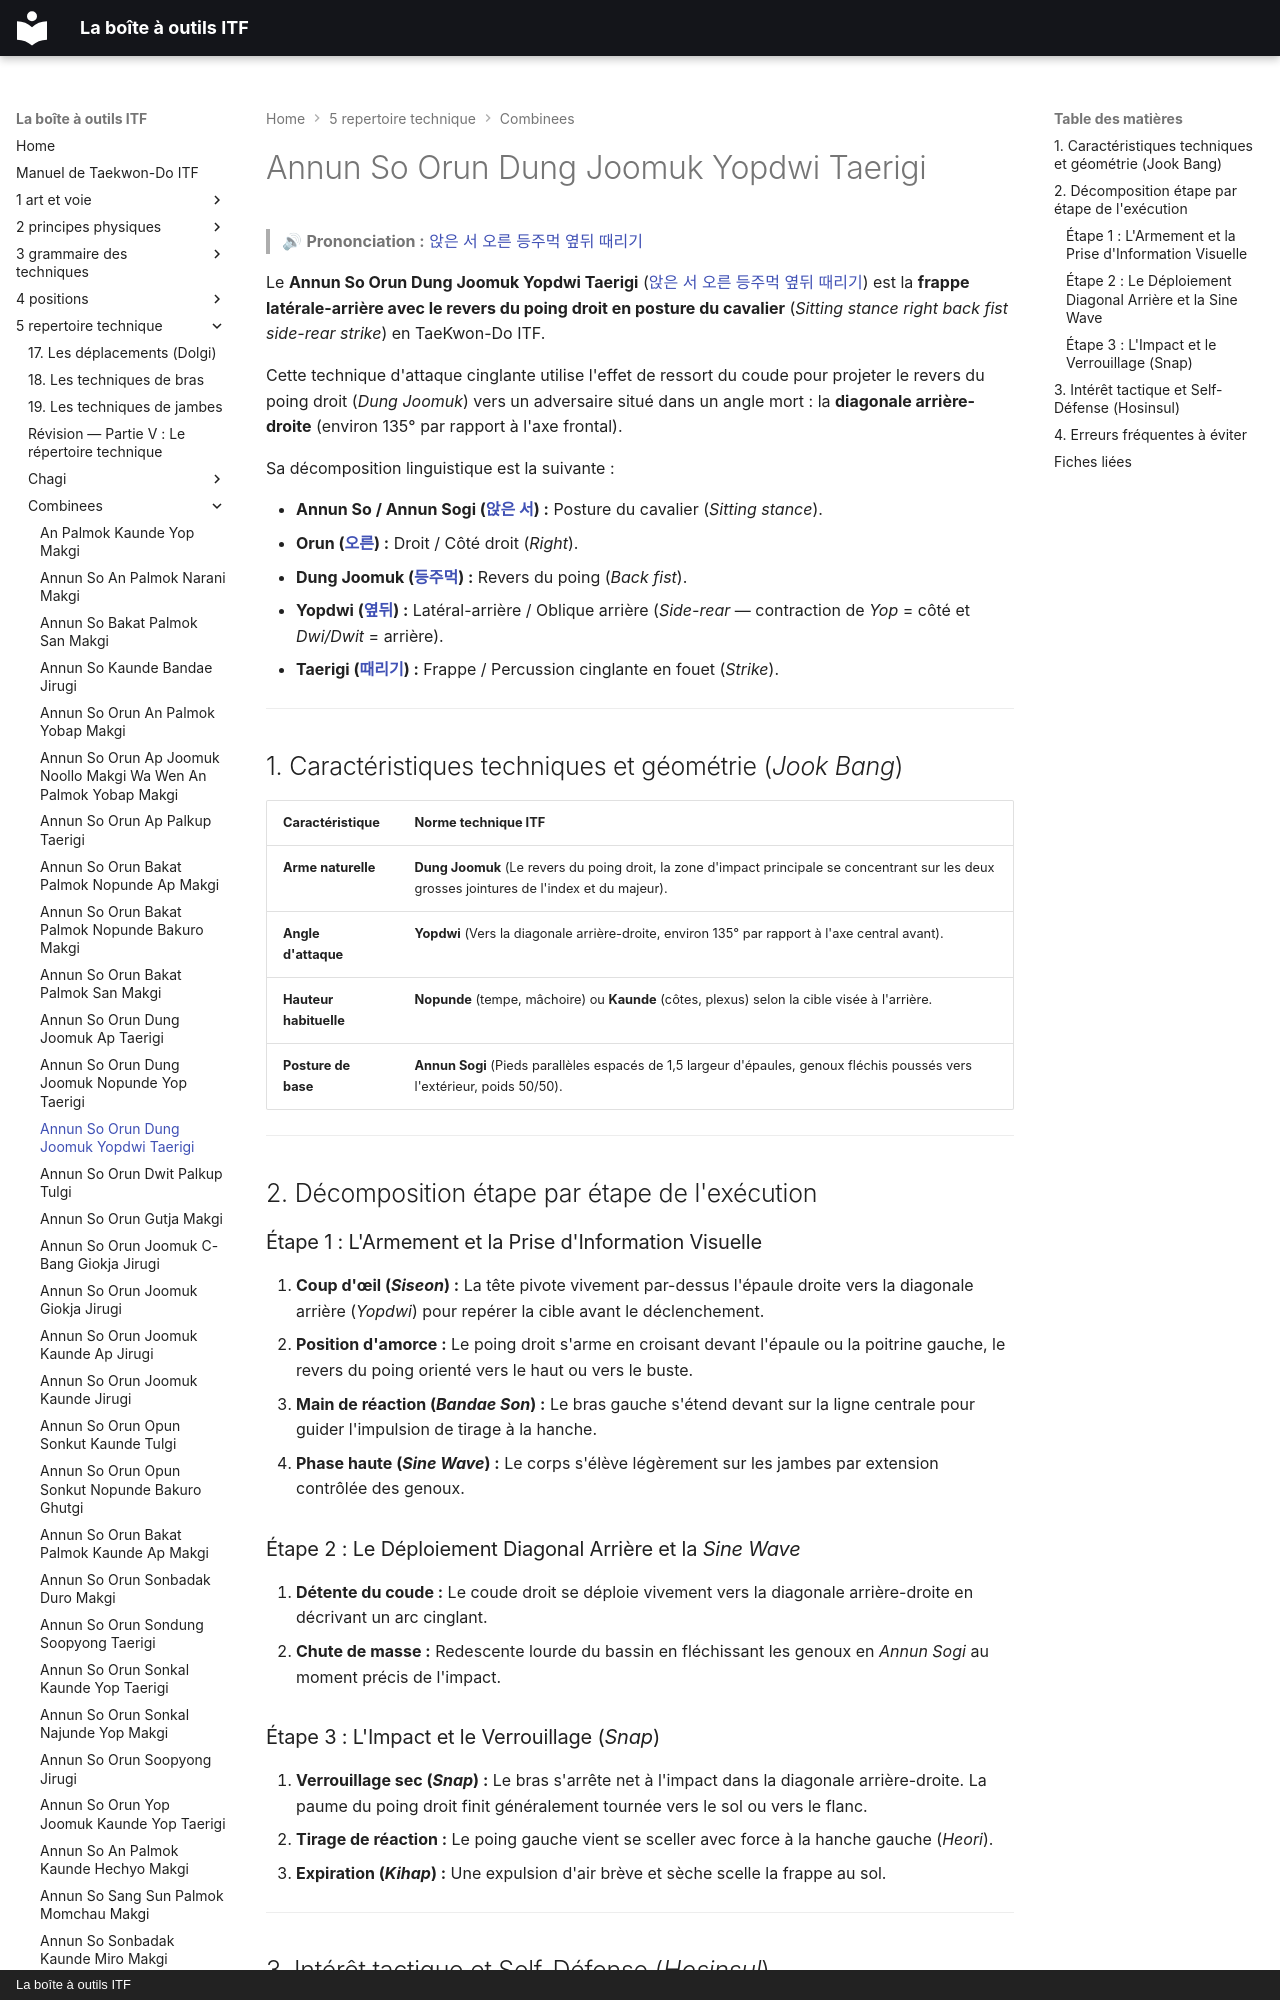

repository: yvmori1/La-boite-outils-ITF · page: 5-repertoire-technique/combinees/Annun-So-Orun-Dung-Joomuk-Yopdwi-Taerigi/index.html · generator: mkdocs · copyright: La boîte à outils ITF

# Annun So Orun Dung Joomuk Yopdwi Taerigi

> 🔊 **Prononciation :** [앉은 서 오른 등주먹 옆뒤 때리기](../../audio/Techniques/Annun-So-Orun-Dung-Joomuk-Yopdwi-Taerigi.m4a)

Le **Annun So Orun Dung Joomuk Yopdwi Taerigi** ([앉은 서 오른 등주먹 옆뒤 때리기](../../audio/Techniques/Annun-So-Orun-Dung-Joomuk-Yopdwi-Taerigi.m4a)) est la **frappe latérale-arrière avec le revers du poing droit en posture du cavalier** (*Sitting stance right back fist side-rear strike*) en TaeKwon-Do ITF.

Cette technique d'attaque cinglante utilise l'effet de ressort du coude pour projeter le revers du poing droit (*Dung Joomuk*) vers un adversaire situé dans un angle mort : la **diagonale arrière-droite** (environ 135° par rapport à l'axe frontal).

Sa décomposition linguistique est la suivante :
